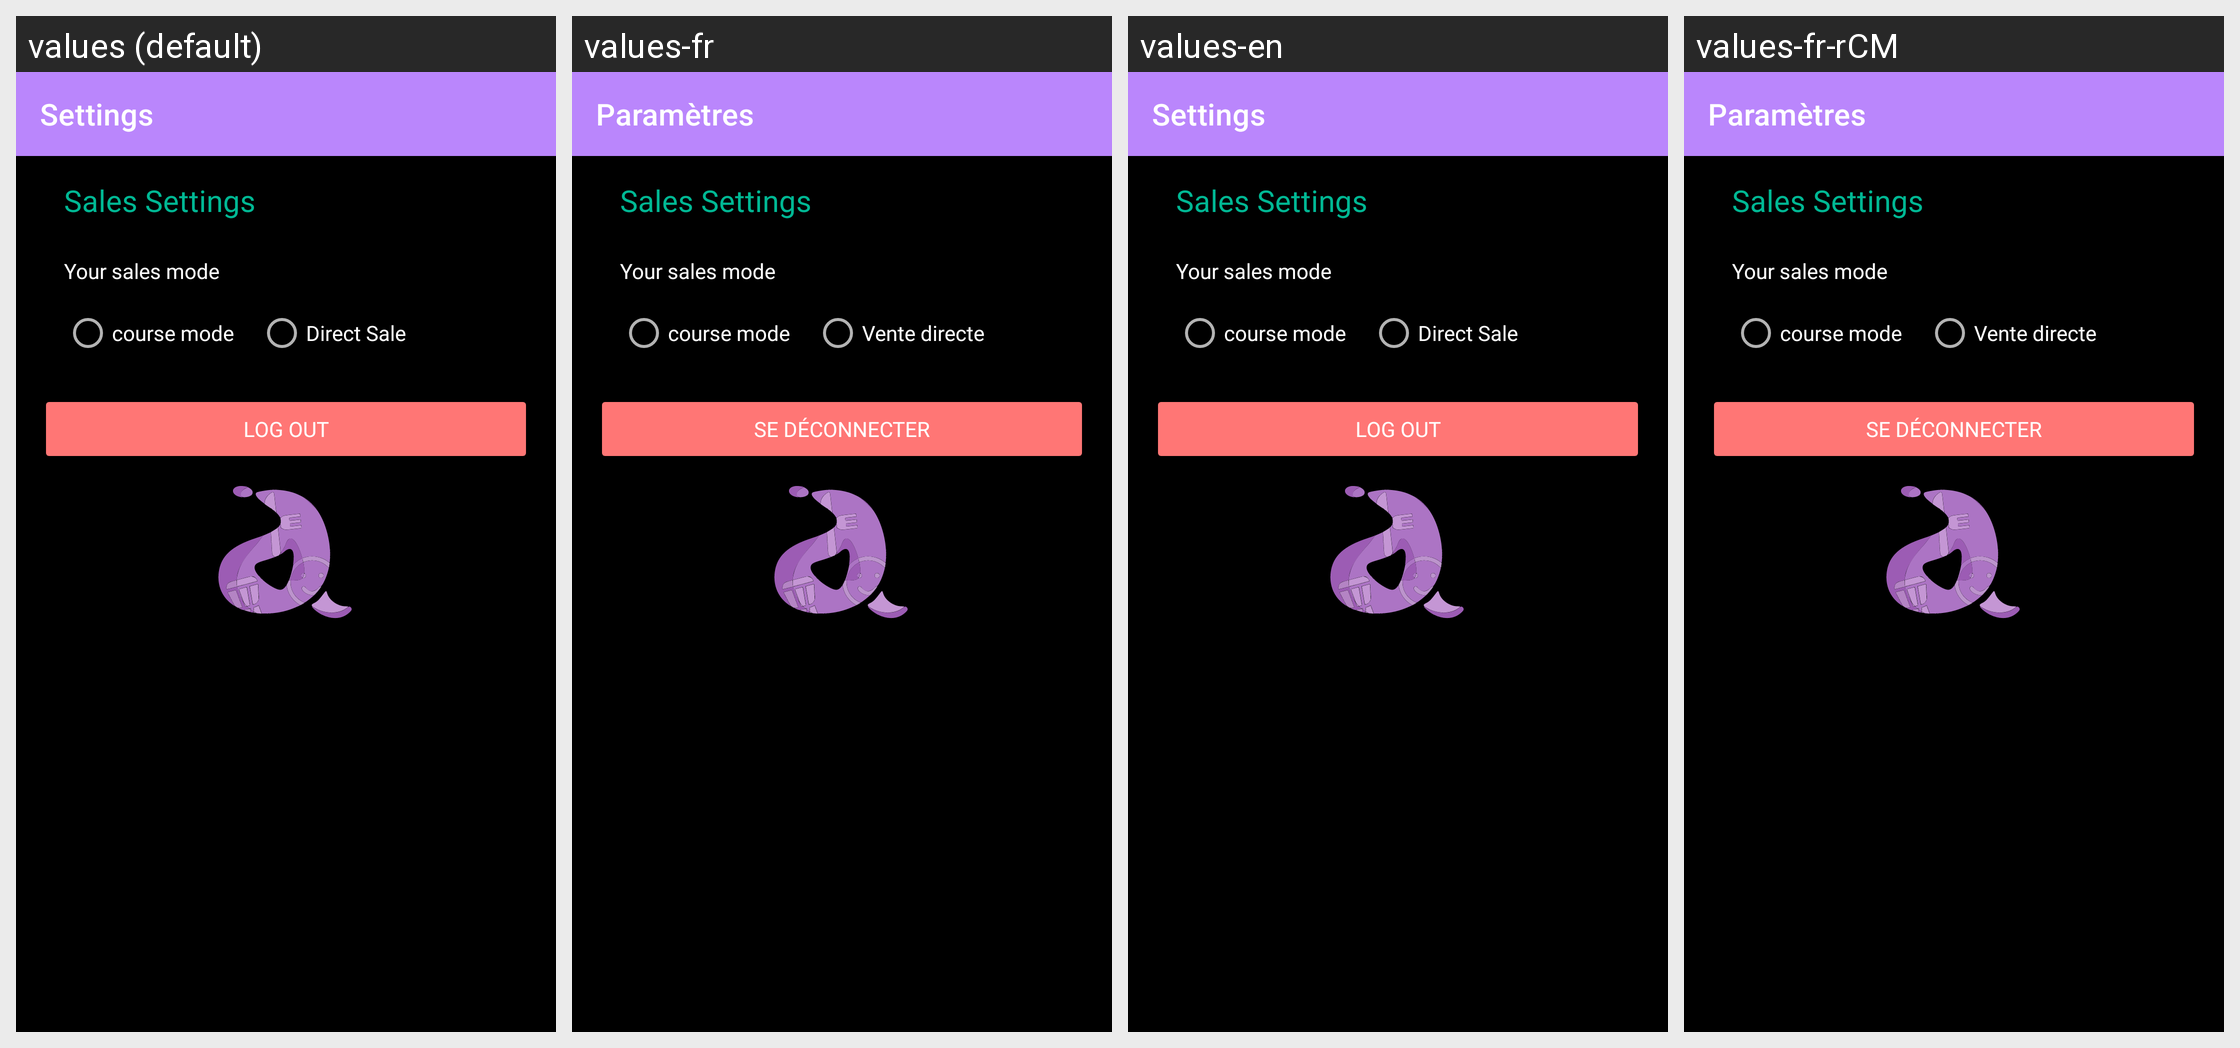

This grid shows one Android layout under several languages. Give, for every string resource on the screen, its name, the default text and each shown locale's text.
Android screen res/layout/activity_setting.xml rendered under 4 locales, left to right: values (default), values-fr, values-en, values-fr-rCM. Device: Nexus 5 (rendered at 1080×1920; each locale shown at half size, 540×960, under a caption strip naming it); theme ThemeSplash.
Strings drawn on this screen, with the default value and each locale's value (text and hints the layout hard-codes, and strings that could not be matched under every locale, appear in the picture but are not listed):

settings
  values: Settings
  values-fr: Paramètres
  values-en: Settings
  values-fr-rCM: Paramètres  [from values-fr]

sales_settings
  values: Sales Settings
  values-fr: Sales Settings
  values-en: Sales Settings
  values-fr-rCM: Sales Settings  [from values-fr]

your_sales_mode
  values: Your sales mode
  values-fr: Your sales mode  [not translated; the default value is used]
  values-en: Your sales mode  [not translated; the default value is used]
  values-fr-rCM: Your sales mode  [not translated; the default value is used]

course_mode
  values: course mode
  values-fr: course mode
  values-en: course mode
  values-fr-rCM: course mode  [from values-fr]

direct_sale
  values: Direct Sale
  values-fr: Vente directe
  values-en: Direct Sale
  values-fr-rCM: Vente directe  [from values-fr]

log_out
  values: Log out
  values-fr: Se déconnecter
  values-en: Log out
  values-fr-rCM: Se déconnecter  [from values-fr]
